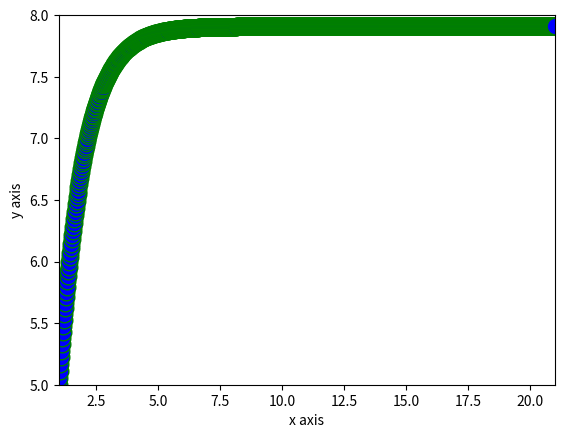

Here is the Python script that generated this plot:
import numpy as np
from scipy.integrate import odeint
import matplotlib.pyplot as plt
import math
import time
import sys
sys.setrecursionlimit(1500) #Changing the recursion limit so it can run past 993 steps

xAxisPoints = [1] #Adding in x0
yAxisPoints = [5] #Adding in y0

def rungeKatta(x0, y0, h, depthLimit):
    print("(", x0, ", ", y0, ")") #Printing out starting points

    k = [formula(x0, y0), 0, 0, 0] #Declaring k0, or k1 if you are doing it by hand and setting array size
    k[1] = formula(x0 + (h/2), y0 + (h/2) * k[0]) #Inputting k1
    k[2] = formula(x0 + (h/2), y0 + (h/2) * k[1]) #Inputting k2
    k[3] = formula(x0 + h, y0 + h * k[2]) #Inputting k3

    T = k[0] + 2 * k[1] + 2 * k[2] + k[3] #Getting T

    y1 = y0 + (h/6) * T #Usint T to solve y1
    yAxisPoints.append(y1) #Adding y1 to the graph

    x1 = x0 + h #Solving for x1
    xAxisPoints.append(x1) #Adding x1 to the graph

    print (1000 - depthLimit, "steps\n") #Printing out the step number

    if (depthLimit > 0): #Limiting the depth of recursion
        rungeKatta(x1, y1, h, depthLimit - 1) #Starts the recursion to find further values
    else:
        plt.plot(xAxisPoints, yAxisPoints, color = 'green', linestyle = 'dashed', marker = 'o', markerfacecolor='blue', markersize=12) #Adding graph values in and customizing the graph
        plt.ylim(5, 8) #Setting the graph limits for the y axis
        plt.xlim(1, 21) #Setting the graph limits for the x axis

        plt.xlabel("x axis") #Labeling the x axis
        plt.ylabel("y axis") #Labeling the y axis
        print("Ran in %s seconds" % (time.time() - start_time))  # Prints the runtime
        plt.show() #Printing the graph


def formula(x, y):
    dydx = y / (math.exp(x) - 1) #The equation for the given problem
    return dydx #Returning the value


start_time = time.time() #Starts the timer
rungeKatta(1, 5, 0.02, 1000) #Starts the program
print("Looked at the graph for %s seconds" % (time.time() - start_time)) #Prints the total runtime, including all the time the graph is open
